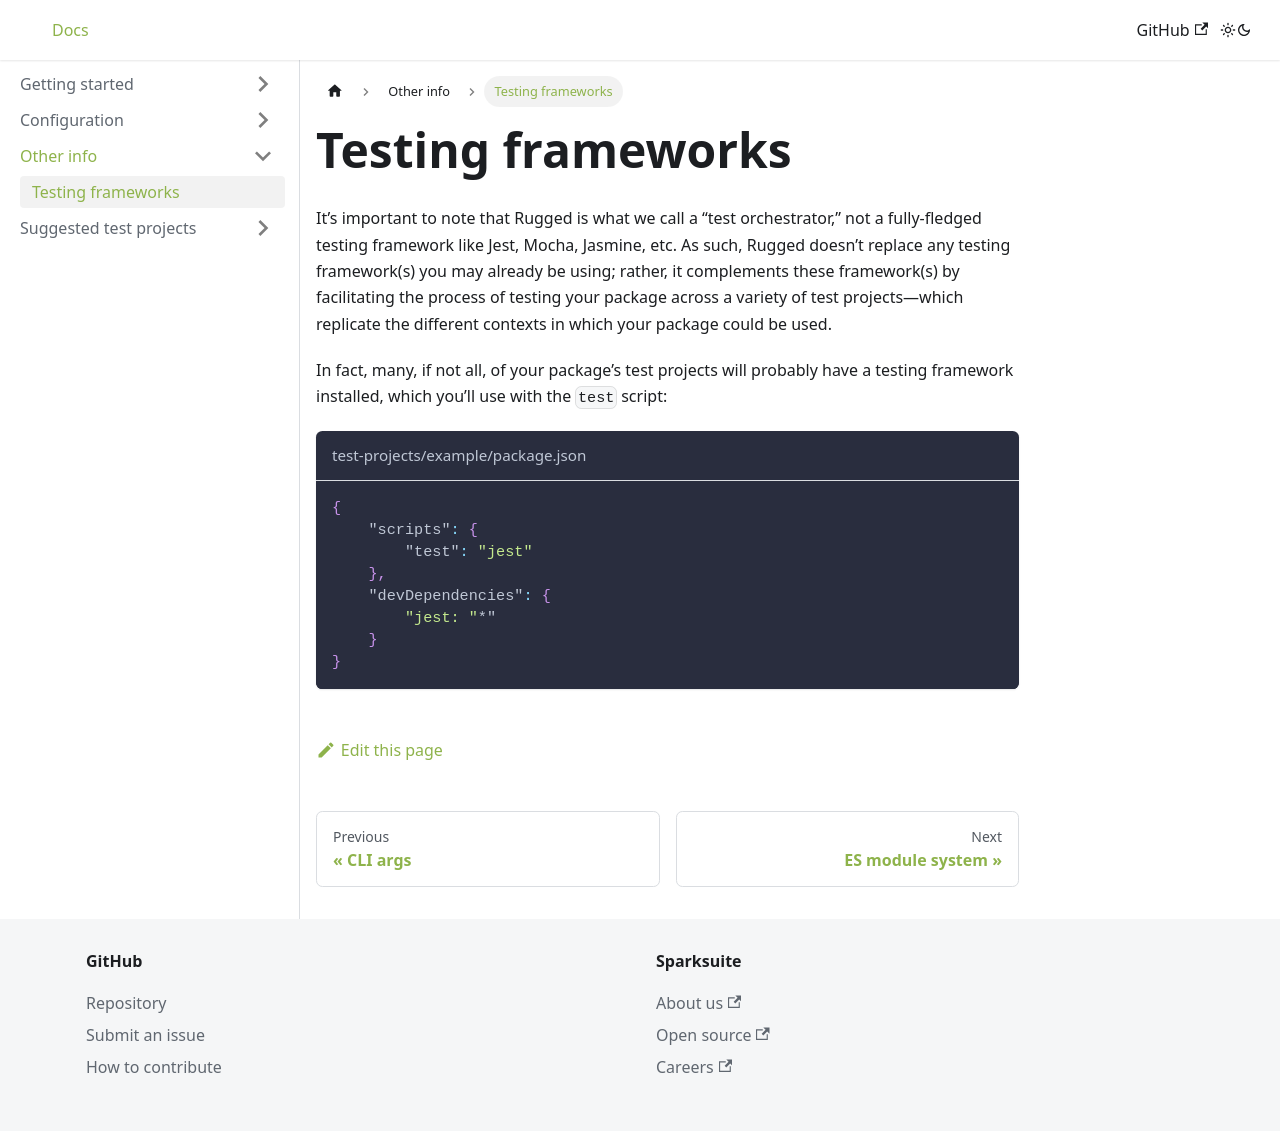

repository: sparksuite/rugged · page: docs/other-info/testing-frameworks/index.html · generator: docusaurus

---
title: Testing frameworks
slug: /other-info/testing-frameworks
---

It’s important to note that Rugged is what we call a “test orchestrator,” not a fully-fledged testing framework like Jest, Mocha, Jasmine, etc. As such, Rugged doesn’t replace any testing framework(s) you may already be using; rather, it complements these framework(s) by facilitating the process of testing your package across a variety of test projects—which replicate the different contexts in which your package could be used.

In fact, many, if not all, of your package’s test projects will probably have a testing framework installed, which you’ll use with the `test` script:

```json title="test-projects/example/package.json"
{
    "scripts": {
        "test": "jest"
    },
    "devDependencies": {
        "jest: "*"
    }
}
```
